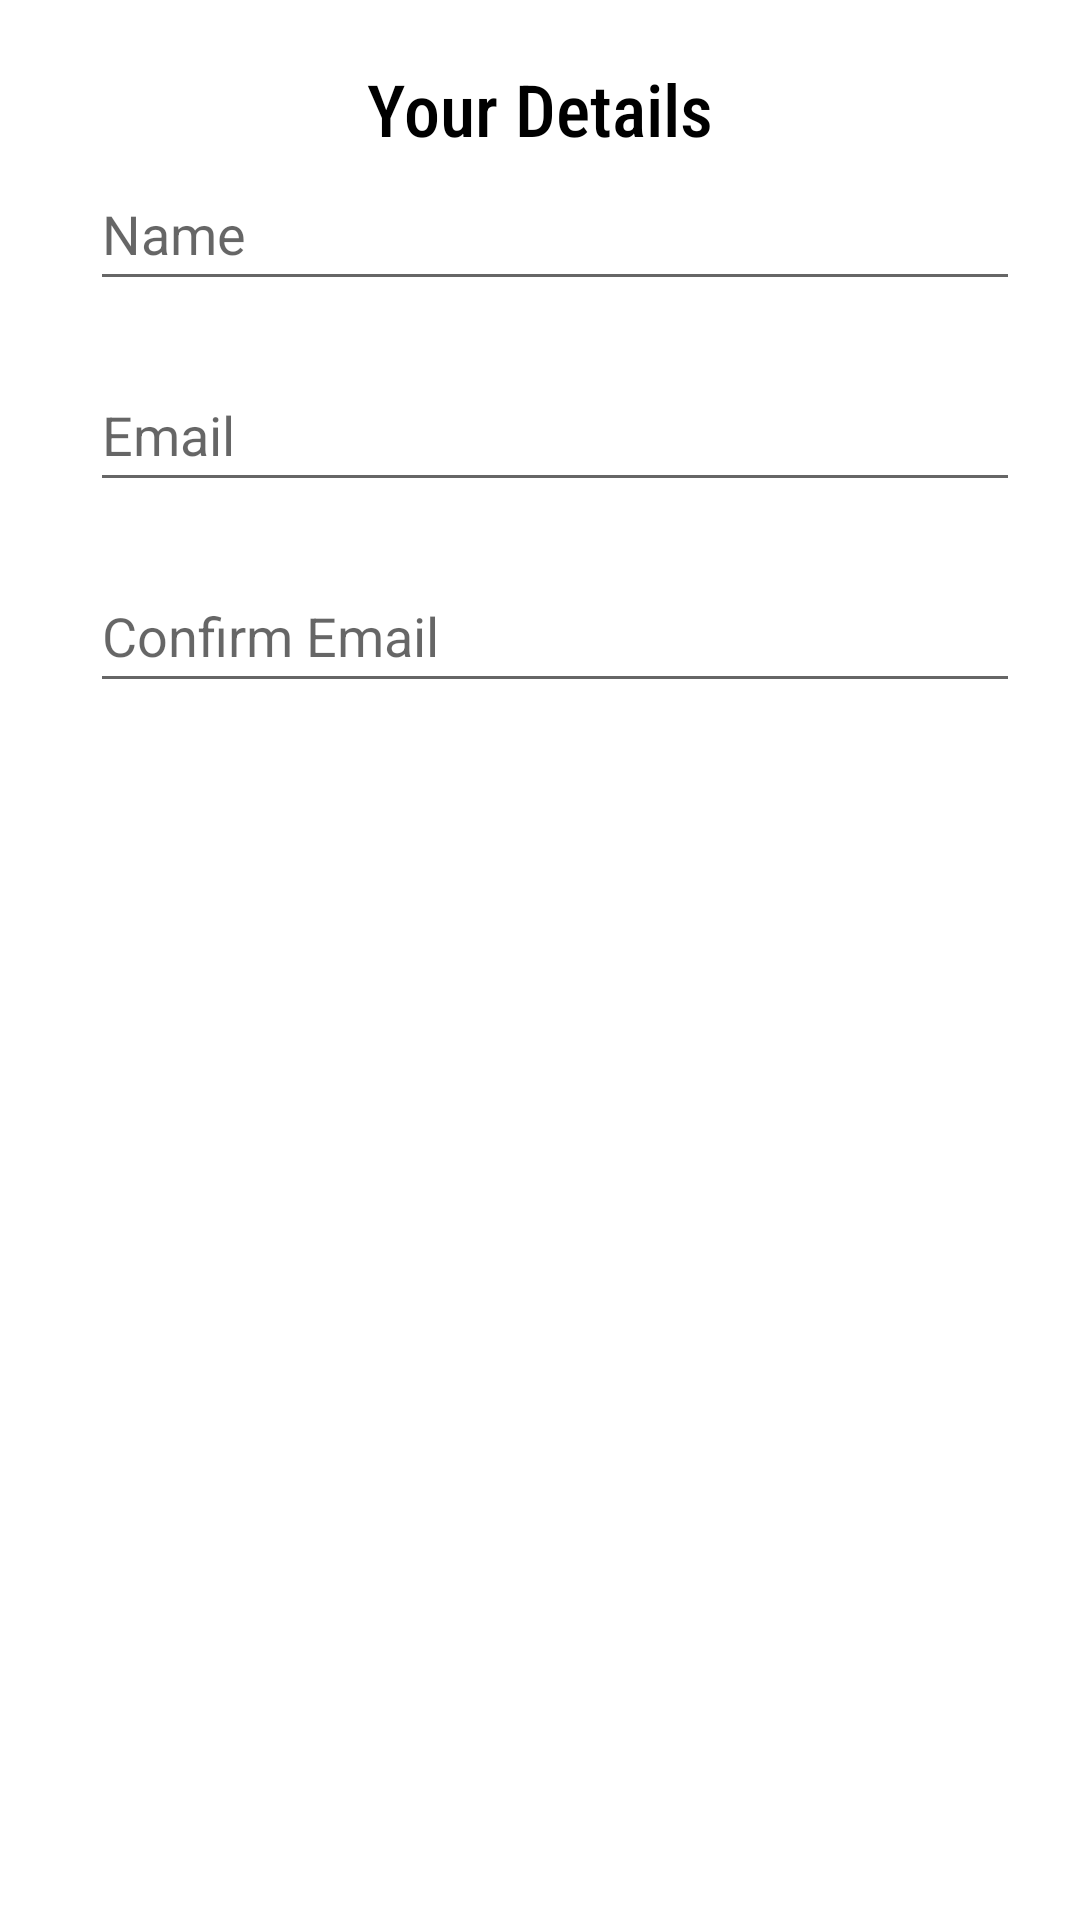

Write the Android layout XML for this screen, with the resource values it uses.
<!-- AndroidManifest.xml: application theme Theme.BroccoliMe -->
<!-- res/layout/dialog_details.xml -->
<?xml version="1.0" encoding="utf-8"?>
<androidx.constraintlayout.widget.ConstraintLayout xmlns:android="http://schemas.android.com/apk/res/android"
    xmlns:app="http://schemas.android.com/apk/res-auto"
    xmlns:tools="http://schemas.android.com/tools"
    android:layout_width="match_parent"
    android:layout_height="match_parent">

    <TextView
        android:id="@+id/textView3"
        android:layout_width="wrap_content"
        android:layout_height="wrap_content"
        android:layout_marginTop="20dp"
        android:fontFamily="sans-serif-condensed-medium"
        android:text="@string/your_details"
        android:textColor="@color/black"
        android:textSize="24sp"
        app:layout_constraintEnd_toEndOf="parent"
        app:layout_constraintStart_toStartOf="parent"
        app:layout_constraintTop_toTopOf="parent" />

    <ImageView
        android:id="@+id/imageView"
        android:layout_width="wrap_content"
        android:layout_height="wrap_content"
        android:layout_marginStart="20dp"
        android:contentDescription="@string/person_icon"
        app:layout_constraintBottom_toBottomOf="@+id/detailsNameText"
        app:layout_constraintStart_toStartOf="parent"
        app:layout_constraintTop_toTopOf="@+id/detailsNameText"
        app:srcCompat="@drawable/ic_baseline_person_24" />

    <EditText
        android:id="@+id/detailsNameText"
        android:layout_width="0dp"
        android:layout_height="wrap_content"
        android:layout_marginStart="10dp"
        android:layout_marginEnd="20dp"
        android:autofillHints="username"
        android:ems="10"
        android:hint="@string/name"
        android:inputType="textPersonName"
        android:minHeight="48dp"
        app:layout_constraintEnd_toEndOf="parent"
        app:layout_constraintStart_toEndOf="@+id/imageView"
        app:layout_constraintTop_toBottomOf="@+id/textView3" />

    <EditText
        android:id="@+id/detailsEmailText"
        android:layout_width="0dp"
        android:layout_height="wrap_content"
        android:layout_marginStart="10dp"
        android:layout_marginEnd="20dp"
        android:autofillHints="emailAddress"
        android:ems="10"
        android:hint="@string/email"
        android:inputType="textEmailAddress"
        android:minHeight="48dp"
        app:layout_constraintEnd_toEndOf="parent"
        app:layout_constraintHorizontal_bias="0.0"
        app:layout_constraintStart_toEndOf="@+id/imageView2"
        app:layout_constraintTop_toBottomOf="@+id/detailsNameErrorText" />

    <ImageView
        android:id="@+id/imageView2"
        android:layout_width="wrap_content"
        android:layout_height="wrap_content"
        android:contentDescription="@string/email_icon"
        app:layout_constraintBottom_toBottomOf="@+id/detailsEmailText"
        app:layout_constraintStart_toStartOf="@+id/imageView"
        app:layout_constraintTop_toTopOf="@+id/detailsEmailText"
        app:srcCompat="@drawable/ic_baseline_email_24" />

    <EditText
        android:id="@+id/detailsConfirmEmailText"
        android:layout_width="0dp"
        android:layout_height="wrap_content"
        android:layout_marginEnd="20dp"
        android:autofillHints="emailAddress"
        android:ems="10"
        android:hint="@string/confirm_email"
        android:inputType="textEmailAddress"
        android:minHeight="48dp"
        app:layout_constraintEnd_toEndOf="parent"
        app:layout_constraintHorizontal_bias="1.0"
        app:layout_constraintStart_toStartOf="@+id/detailsEmailText"
        app:layout_constraintTop_toBottomOf="@+id/detailsEmailErrorText" />

    <TextView
        android:id="@+id/detailsNameErrorText"
        android:layout_width="0dp"
        android:layout_height="wrap_content"
        android:textColor="@color/design_default_color_error"
        app:layout_constraintEnd_toEndOf="@+id/detailsNameText"
        app:layout_constraintStart_toStartOf="@+id/detailsNameText"
        app:layout_constraintTop_toBottomOf="@+id/detailsNameText" />

    <TextView
        android:id="@+id/detailsEmailErrorText"
        android:layout_width="0dp"
        android:layout_height="wrap_content"
        android:textColor="@color/design_default_color_error"
        app:layout_constraintEnd_toEndOf="@+id/detailsEmailText"
        app:layout_constraintStart_toStartOf="@+id/detailsEmailText"
        app:layout_constraintTop_toBottomOf="@+id/detailsEmailText" />

    <TextView
        android:id="@+id/detailsConfirmEmailErrorText"
        android:layout_width="0dp"
        android:layout_height="wrap_content"
        android:textColor="@color/design_default_color_error"
        app:layout_constraintEnd_toEndOf="@+id/detailsConfirmEmailText"
        app:layout_constraintStart_toStartOf="@+id/detailsConfirmEmailText"
        app:layout_constraintTop_toBottomOf="@+id/detailsConfirmEmailText" />
</androidx.constraintlayout.widget.ConstraintLayout>
<!-- resources referenced by this layout -->
<resources>
  <color name="black">#FF000000</color>
  <string name="confirm_email">Confirm Email</string>
  <string name="email">Email</string>
  <string name="email_icon">Email Icon</string>
  <string name="name">Name</string>
  <string name="person_icon">Person Icon</string>
  <string name="your_details">Your Details</string>
  <style name="Theme.BroccoliMe" parent="Theme.MaterialComponents.DayNight.DarkActionBar">
          
          <item name="colorPrimary">@color/broccoli_me_green</item>
          <item name="colorPrimaryVariant">@color/broccoli_me_green</item>
          <item name="colorOnPrimary">@color/white</item>
          
          <item name="colorSecondary">@color/broccoli_me_green_secondary</item>
          <item name="colorSecondaryVariant">@color/broccoli_me_green_secondary</item>
          <item name="colorOnSecondary">@color/black</item>
          
          <item name="android:statusBarColor">?attr/colorPrimaryVariant</item>
          
      </style>
  <color name="broccoli_me_green">#61A27A</color>
  <color name="white">#FFFFFFFF</color>
  <color name="broccoli_me_green_secondary">#129900</color>
</resources>
